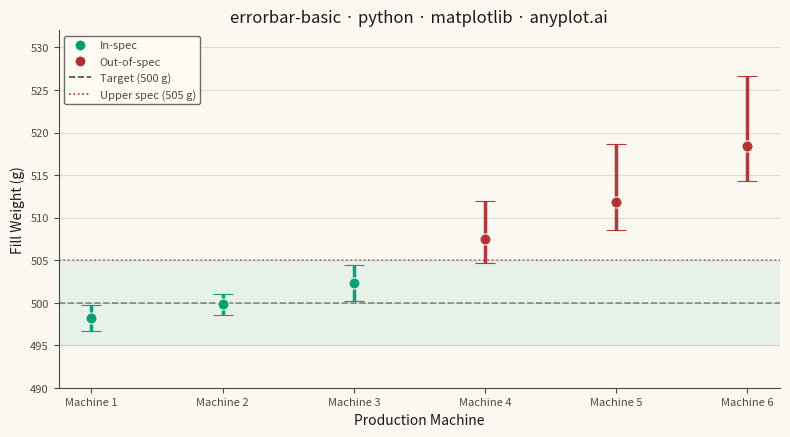

Recreate this plot in Python.
""" anyplot.ai
errorbar-basic: Basic Error Bar Plot
Library: matplotlib 3.11.0 | Python 3.13.14
Quality: 91/100 | Updated: 2026-06-30
"""

import os

import matplotlib.pyplot as plt
import numpy as np
from matplotlib.lines import Line2D


# Theme tokens
THEME = os.getenv("ANYPLOT_THEME", "light")
PAGE_BG = "#FAF8F1" if THEME == "light" else "#1A1A17"
ELEVATED_BG = "#FFFDF6" if THEME == "light" else "#242420"
INK = "#1A1A17" if THEME == "light" else "#F0EFE8"
INK_SOFT = "#4A4A44" if THEME == "light" else "#B8B7B0"
INK_MUTED = "#6B6A63" if THEME == "light" else "#A8A79F"
BRAND = "#009E73"  # Imprint palette position 1 — in-spec machines
IMPRINT_RED = "#AE3030"  # Imprint palette position 5 — out-of-spec machines

# Data: fill weight calibration across 6 production machines (target: 500 g, USL: 505 g)
# Machines 1-3 are well-calibrated (symmetric errors); machines 4-6 show process drift (asymmetric)
machines = ["Machine 1", "Machine 2", "Machine 3", "Machine 4", "Machine 5", "Machine 6"]
x = np.arange(len(machines))
weights = np.array([498.2, 499.8, 502.3, 507.5, 511.8, 518.4])
TARGET = 500.0
UPPER_SPEC = 505.0

# Symmetric errors for well-calibrated machines; asymmetric for drifting machines
errors_lower = np.array([1.5, 1.2, 2.1, 2.8, 3.2, 4.1])
errors_upper = np.array([1.5, 1.2, 2.1, 4.5, 6.8, 8.3])

# Color by compliance: in-spec = brand green, out-of-spec = Imprint red
point_colors = [BRAND if w <= UPPER_SPEC else IMPRINT_RED for w in weights]

# Plot
fig, ax = plt.subplots(figsize=(8, 4.5), dpi=400, facecolor=PAGE_BG)
ax.set_facecolor(PAGE_BG)

# Tolerance band and reference lines drawn first (below data)
ax.axhspan(TARGET - 5, UPPER_SPEC, color=BRAND, alpha=0.07, zorder=0)
ax.axhline(TARGET, color=INK_SOFT, linewidth=1.2, linestyle="--", alpha=0.6, zorder=1)
ax.axhline(UPPER_SPEC, color=IMPRINT_RED, linewidth=1.2, linestyle=":", alpha=0.7, zorder=1)

# One errorbar call per point to support per-machine color coding
for xi, yi, el, eu, col in zip(x, weights, errors_lower, errors_upper, point_colors, strict=True):
    ax.errorbar(
        xi,
        yi,
        yerr=[[el], [eu]],
        fmt="o",
        markersize=8,
        color=col,
        ecolor=col,
        elinewidth=2.5,
        capsize=7,
        capthick=2.5,
        markeredgecolor=PAGE_BG,
        markeredgewidth=0.8,
        alpha=0.95,
    )

# Style
title = "errorbar-basic · python · matplotlib · anyplot.ai"
ax.set_title(title, fontsize=12, fontweight="medium", color=INK)
ax.set_xlabel("Production Machine", fontsize=10, color=INK)
ax.set_ylabel("Fill Weight (g)", fontsize=10, color=INK)
ax.set_xticks(x)
ax.set_xticklabels(machines)
ax.tick_params(axis="both", labelsize=8, colors=INK_SOFT, labelcolor=INK_SOFT)
ax.spines["top"].set_visible(False)
ax.spines["right"].set_visible(False)
for s in ("left", "bottom"):
    ax.spines[s].set_color(INK_SOFT)
ax.yaxis.grid(True, alpha=0.12, linewidth=0.8, color=INK)
ax.set_axisbelow(True)
ax.set_ylim(490, 532)

# Legend — in-spec/out-of-spec groups plus reference lines
legend_elements = [
    Line2D(
        [0],
        [0],
        marker="o",
        color="none",
        markerfacecolor=BRAND,
        markeredgecolor=PAGE_BG,
        markersize=8,
        label="In-spec",
    ),
    Line2D(
        [0],
        [0],
        marker="o",
        color="none",
        markerfacecolor=IMPRINT_RED,
        markeredgecolor=PAGE_BG,
        markersize=8,
        label="Out-of-spec",
    ),
    Line2D([0], [0], color=INK_SOFT, linewidth=1.2, linestyle="--", label="Target (500 g)"),
    Line2D([0], [0], color=IMPRINT_RED, linewidth=1.2, linestyle=":", label="Upper spec (505 g)"),
]
leg = ax.legend(handles=legend_elements, fontsize=8, loc="upper left")
leg.get_frame().set_facecolor(ELEVATED_BG)
leg.get_frame().set_edgecolor(INK_SOFT)
plt.setp(leg.get_texts(), color=INK_SOFT)

# Save
plt.tight_layout()
plt.savefig(f"plot-{THEME}.png", dpi=400, facecolor=PAGE_BG)
